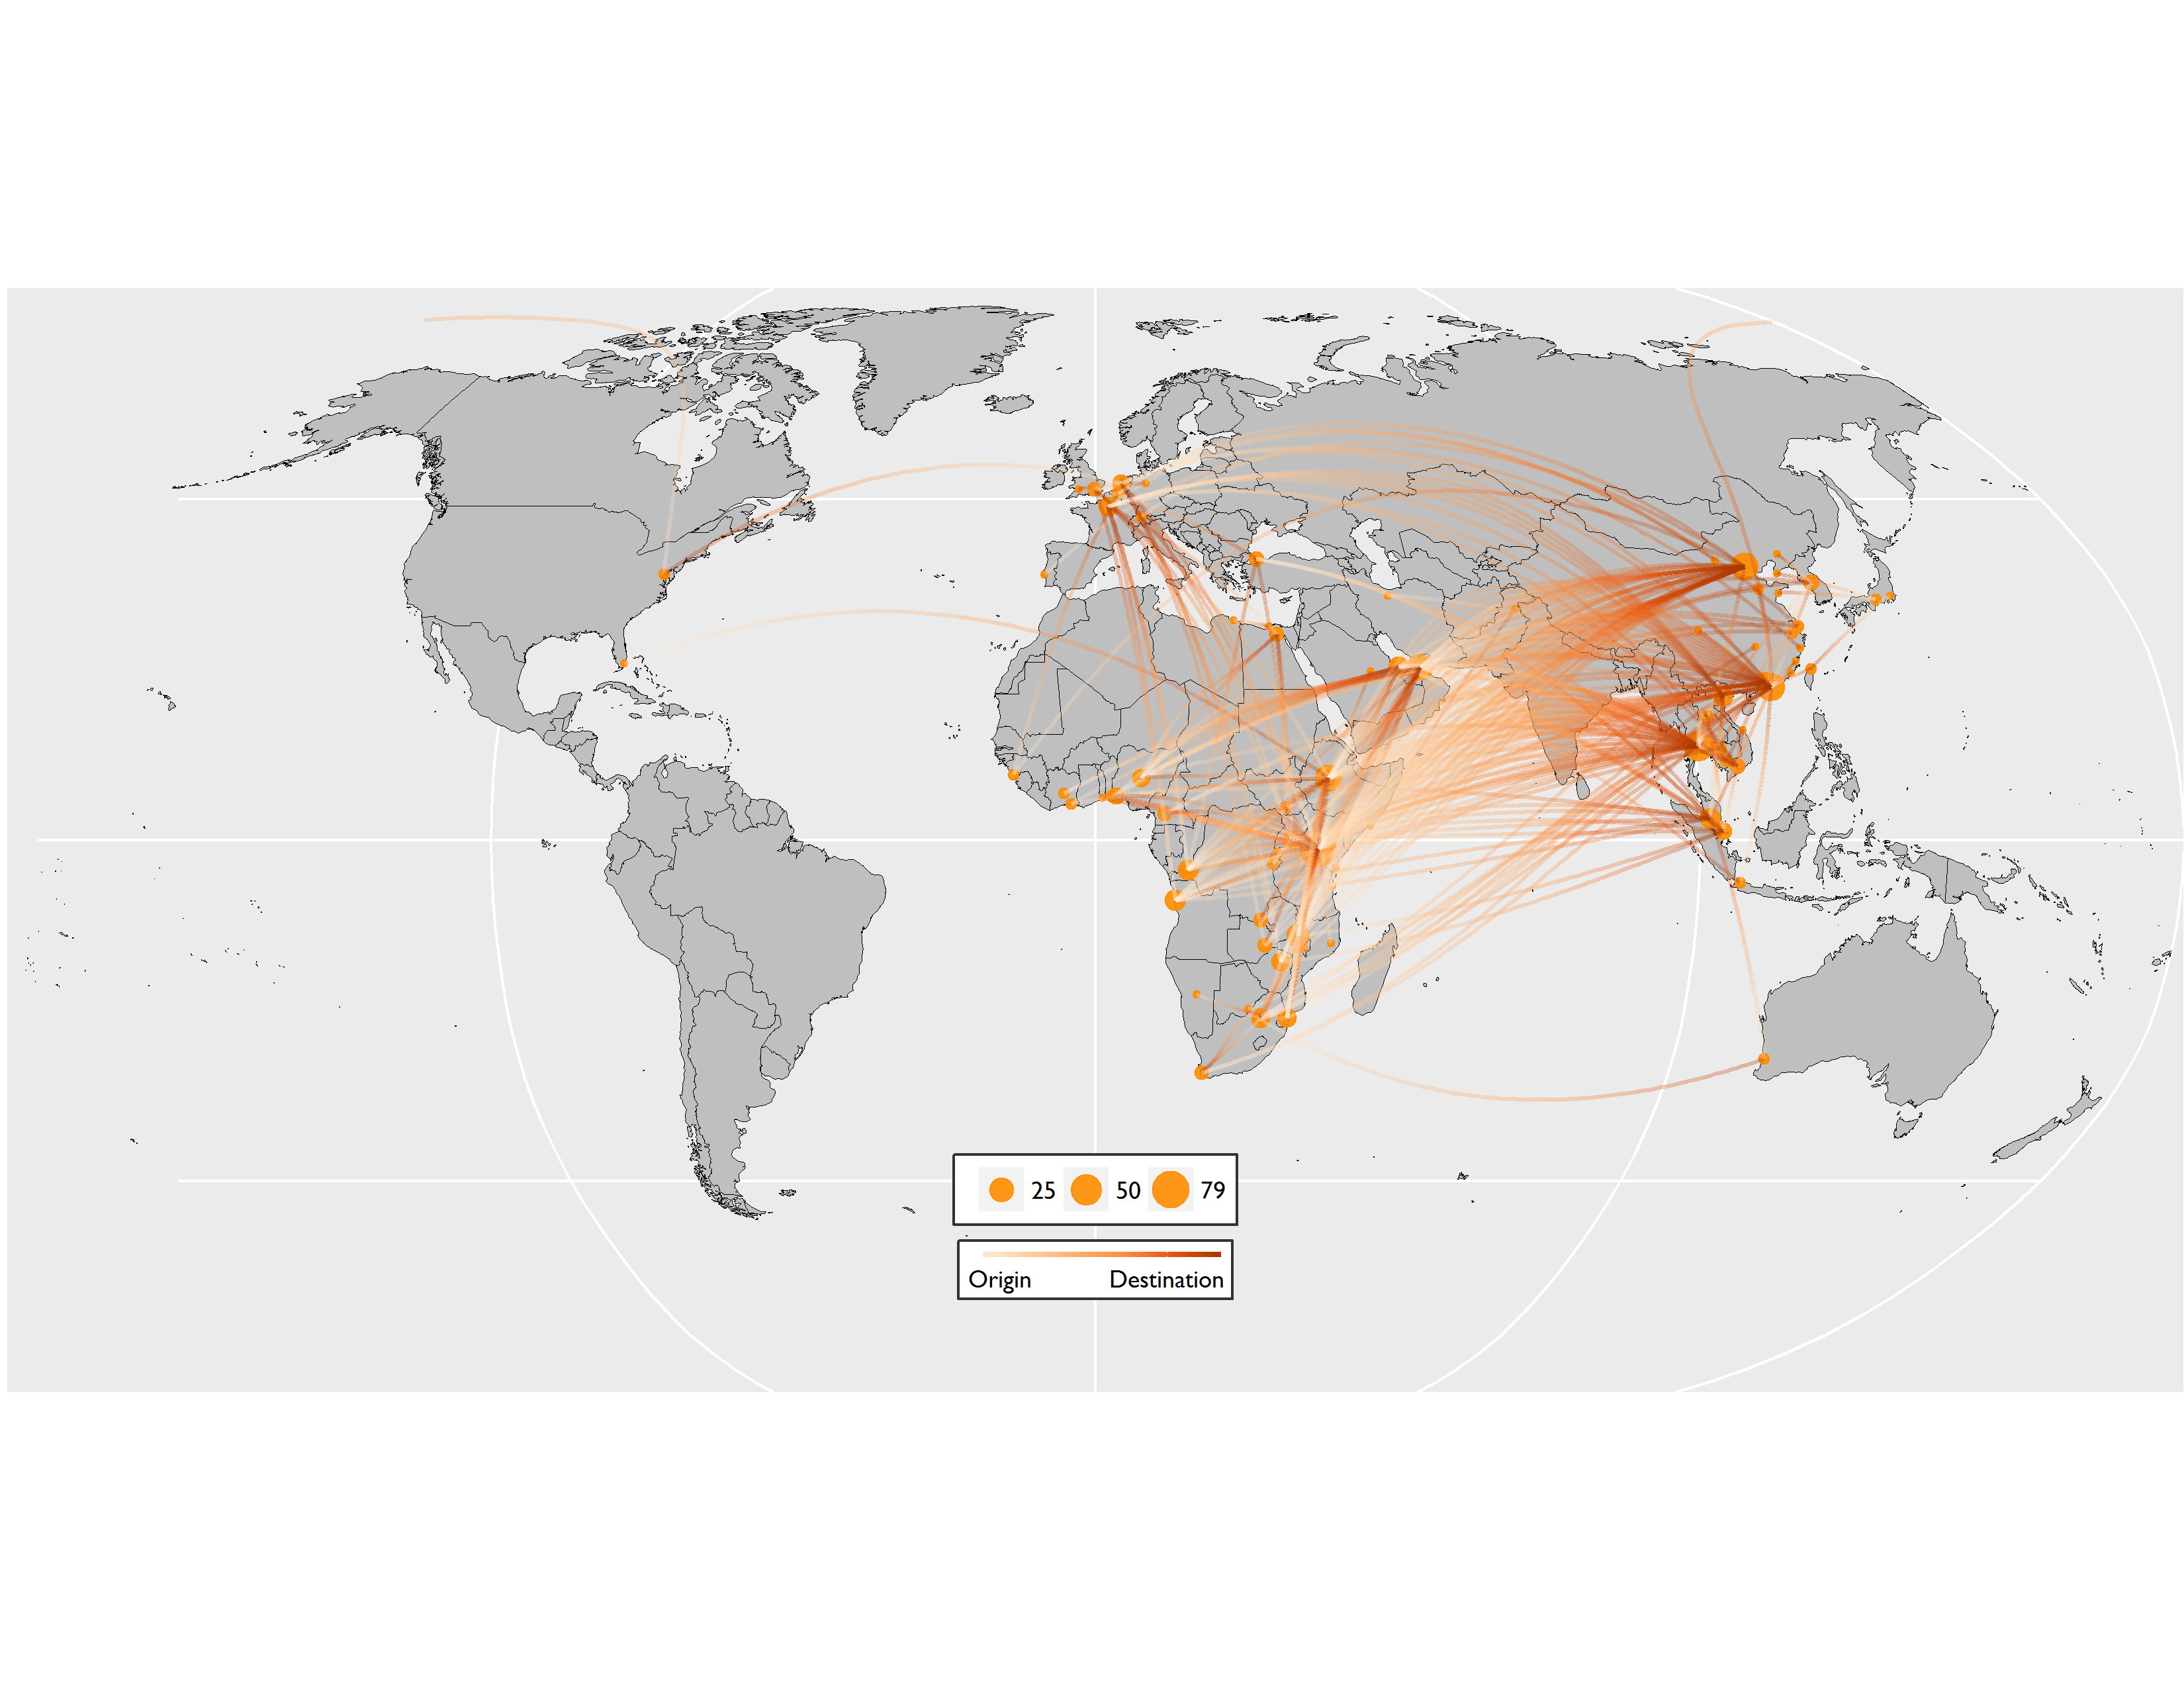

Reproduce this figure in R.
setwd("E:/ROUTES/Year One Airport Seizure Analysis/R")

library(ggplot2)
library(maps)
library(geosphere)
library(cobs)
library(RColorBrewer)
library(sp)
library(ggalt)
library(extrafont)

map <- map_data("world")
map <- subset(map, region!="Antarctica")

iv <- read.csv("ivory_map.csv")
iv <- iv[order(rev(iv$count)),]

fps <- gcIntermediate(iv[,c('c1long', 'c1lat')], iv[,c('c2long', 'c2lat')], n=100, breakAtDateLine = T, addStartEnd=T, sp = T)
fps <- as(fps, "SpatialLinesDataFrame")
fps.ff <- fortify(fps)

iv$id <-as.character(c(1:nrow(iv))) # that rts.ff$id is a char
gcir <- merge(fps.ff, iv, all.x=T, by="id") # join attributes, we keep them all, just in case

## make more lines for count > 1 

new_data <- gcir[gcir$count > 1,]

new_lines_data <- NULL
groups <- unique(new_data$group)

for(i in 1:length(groups)){
  group <- groups[i]
  data <- new_data[new_data$group == group,]
  count <- max(data$count)
  second_data <- NULL
  for(j in 1:count){
    if(j==1){
      next
    }
    
    data_2 <- data
    
    df <- data.frame(long=data_2$long,lat=data_2$lat)
    
    ## first get new latitute line
    df$lat[nrow(df)/2] <- df$lat[nrow(df)/2] + j
    
    ## create the contraints
    start <- c(0, head(df$long,1) ,head(df$lat,1))
    mid <- c(0, df$long[nrow(df)/2], df$lat[nrow(df)/2])
    end <- c(0, tail(df$long,1), tail(df$lat,1))
    cons <- rbind(start,mid,end)
    knots <- c(head(df$long,1),df$long[nrow(df)/2],tail(df$long,1))
    
    ## make like with contrained b-spline
    cob_lat <- cobs(df$long,df$lat,knots=knots,pointwise=cons)
    
    ##plot(cob_lat)
    
    ## this will be the new curved latitute line
    lat_fit <- cob_lat$fitted
    
    data_2$lat <- lat_fit
    
    data_2$group <- paste(group,".",j,sep="") 
    
    second_data <- rbind(second_data,data_2)
  }
  inter_data <- rbind(data,second_data)
  new_lines_data <- rbind(new_lines_data, inter_data)
}

gcir2 <- gcir[gcir$count == 1,]
gcir2 <- rbind(gcir2, new_lines_data)

#Back to code

bubs <- subset(iv, select = c(Unique, ulat, ulong, sum))
bubs <- data.frame(bubs[complete.cases(bubs),])

#PLOT# 

png(file = "ivory_map.png", units="in", width=11, height=8.5, res=300)

wm <- ggplot(data = map, aes(x = long, y = lat, group = group)) +
  geom_polygon() +
  geom_map(map = map, aes(map_id = region), 
           color = "black", 
           fill = "gray75", 
           lwd = .2) + 
  coord_proj("+proj=robin") + ylim(c(-86,86)) +
  theme(axis.title = element_blank(),
        axis.text = element_blank(),
        axis.ticks = element_blank(),
        panel.background = element_rect(fill = "grey92"),
        panel.margin = unit(0, "lines"),
        plot.margin = unit(c(0,0,0,0),"lines"))

wm <- wm + geom_point(data = bubs, aes(x = ulong, y = ulat, size = sum), color = "darkorange", alpha = .9) + 
  scale_size(breaks = c(25,50,79), label = c("25","50","79")) +
  geom_line(data = gcir2, aes(color = order, group = group), lwd = .7, alpha = .3) + 
  scale_color_distiller(palette = 'Oranges', direction = 1, guide = "colorbar", name = "Flight\nPath", 
                        breaks = c(10,80), label = c("Origin" , "Destination")) +
  theme(legend.key.height = unit(0.025, "in"),
        legend.position = c(0.5, 0.15),
        legend.direction = "horizontal",
        legend.background = element_rect(color = "grey20"),
        legend.title = element_blank(),
        legend.text = element_text(family = "Gill Sans MT"))

wm

dev.off()